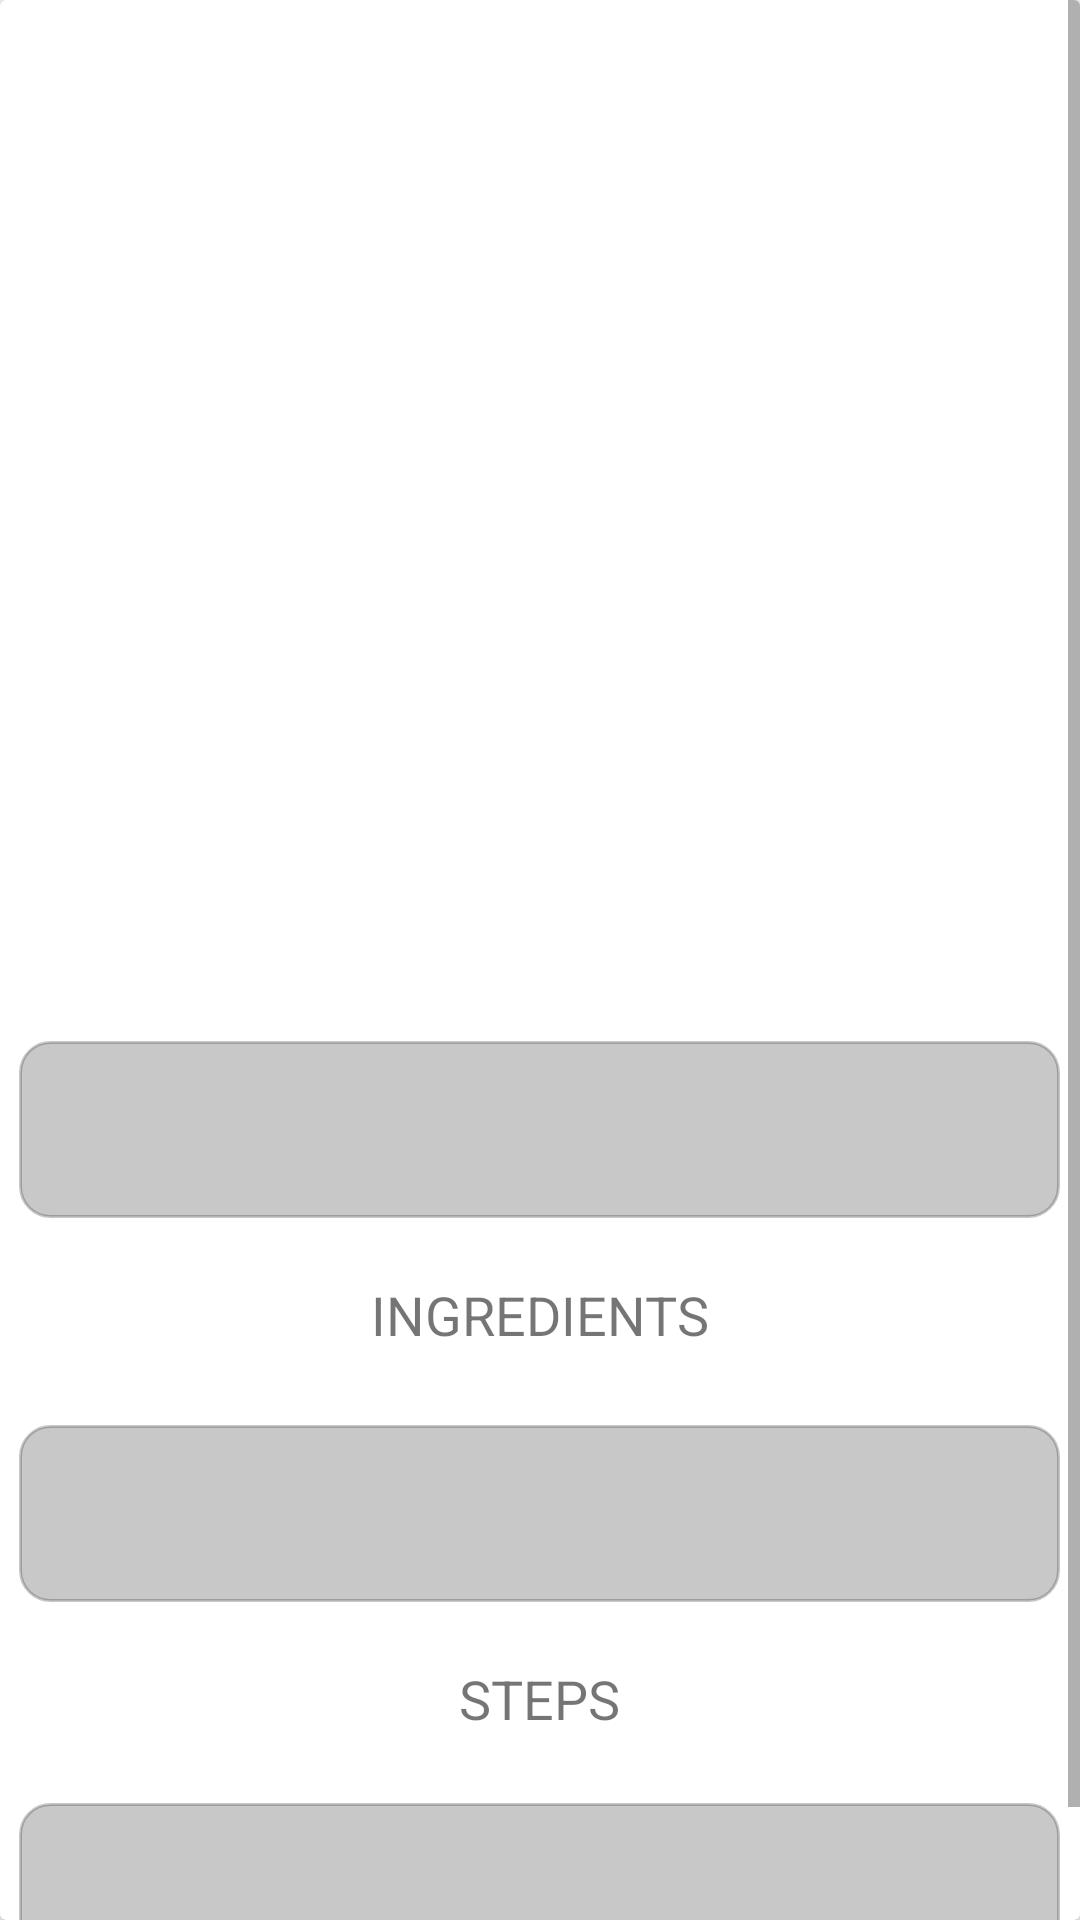

Reconstruct the res/layout file that produces this screen, plus the resources it refers to.
<!-- AndroidManifest.xml: application theme AppTheme -->
<!-- res/layout/activity_single_view.xml -->
<?xml version="1.0" encoding="utf-8"?>
<androidx.cardview.widget.CardView xmlns:android="http://schemas.android.com/apk/res/android"
    xmlns:app="http://schemas.android.com/apk/res-auto"
    xmlns:tools="http://schemas.android.com/tools"
    android:layout_width="match_parent"
    android:layout_height="match_parent"
    android:orientation="vertical"
    android:layout_margin="3dp"
    tools:context=".SingleViewActivity">

    <ScrollView
        android:layout_width="match_parent"
        android:layout_height="match_parent"
        android:background="@drawable/pexels_lukas">

        <LinearLayout
            android:layout_width="match_parent"
            android:layout_height="wrap_content"
            android:orientation="vertical">

            <ImageView
                android:id="@+id/one_recipeImage"
                android:layout_width="358dp"
                android:layout_height="252dp"
                android:layout_gravity="center"
                android:layout_marginTop="20dp"
                tools:srcCompat="@tools:sample/backgrounds/scenic" />

            <TextView
                android:id="@+id/one_Title"
                android:layout_width="225dp"
                android:layout_height="35dp"
                android:layout_gravity="center"
                android:layout_marginTop="20dp"
                android:textAlignment="center"
                android:textSize="24sp" />

            <TextView
                android:id="@+id/one_Description"
                android:layout_width="347dp"
                android:layout_height="wrap_content"
                android:padding="20dp"
                android:layout_gravity="center"
                android:layout_marginTop="20dp"
                android:background="@drawable/review_edit_text"
                android:textAlignment="center"
                android:textSize="14sp"
                android:backgroundTint="@color/cardview_shadow_start_color"/>

            <TextView
                android:id="@+id/textView6"
                android:layout_width="163dp"
                android:layout_height="29dp"
                android:layout_gravity="center"
                android:layout_marginTop="20dp"
                android:text="INGREDIENTS"
                android:textAlignment="center"
                android:textSize="18sp" />

            <TextView
                android:id="@+id/one_Ingredient"
                android:layout_width="347dp"
                android:layout_height="wrap_content"
                android:padding="20dp"
                android:layout_gravity="center"
                android:layout_marginTop="20dp"
                android:textAlignment="center"
                android:textSize="14sp" android:background="@drawable/review_edit_text"
                android:backgroundTint="@color/cardview_shadow_start_color"/>

            <TextView
                android:id="@+id/textView7"
                android:layout_width="137dp"
                android:layout_height="27dp"
                android:layout_gravity="center"
                android:layout_marginTop="20dp"
                android:text="STEPS"
                android:textAlignment="center"
                android:textSize="18sp" />

            <TextView
                android:id="@+id/one_Steps"
                android:layout_width="347dp"
                android:layout_height="wrap_content"
                android:padding="20dp"
                android:layout_gravity="center"
                android:layout_marginTop="20dp"
                android:layout_marginBottom="20dp"
                android:textAlignment="center"
                android:textSize="14sp"
                android:background="@drawable/review_edit_text"
                android:backgroundTint="@color/cardview_shadow_start_color"/>
        </LinearLayout>
    </ScrollView>

</androidx.cardview.widget.CardView>
<!-- resources referenced by this layout -->
<resources>
  <!-- drawable review_edit_text (drawable) -->
  <?xml version="1.0" encoding="utf-8"?>
  <selector xmlns:android="http://schemas.android.com/apk/res/android">
      <item android:state_enabled="true"
          android:state_focused="true">
          <shape android:shape="rectangle">
              <solid android:color="@android:color/white"/>
              <corners android:radius="10dp"/>
              <stroke android:color="@color/colorPrimary"
                  android:width="1dp"/>
          </shape>
      </item>
  
      <item android:state_enabled="true">
          <shape android:shape="rectangle">
              <solid android:color="@android:color/white"/>
              <corners android:radius="10dp"/>
              <stroke android:color="@android:color/darker_gray"
                  android:width="1dp"/>
          </shape>
      </item>
  </selector>
  <style name="AppTheme" parent="Theme.AppCompat.Light.DarkActionBar">
          
          <item name="colorPrimary">#D15E50</item>
          <item name="colorPrimaryDark">#9E392E</item>
          <item name="colorAccent">@color/colorAccent</item>
      </style>
  <color name="colorPrimary">#9E392E</color>
  <color name="colorAccent">#000000</color>
</resources>
